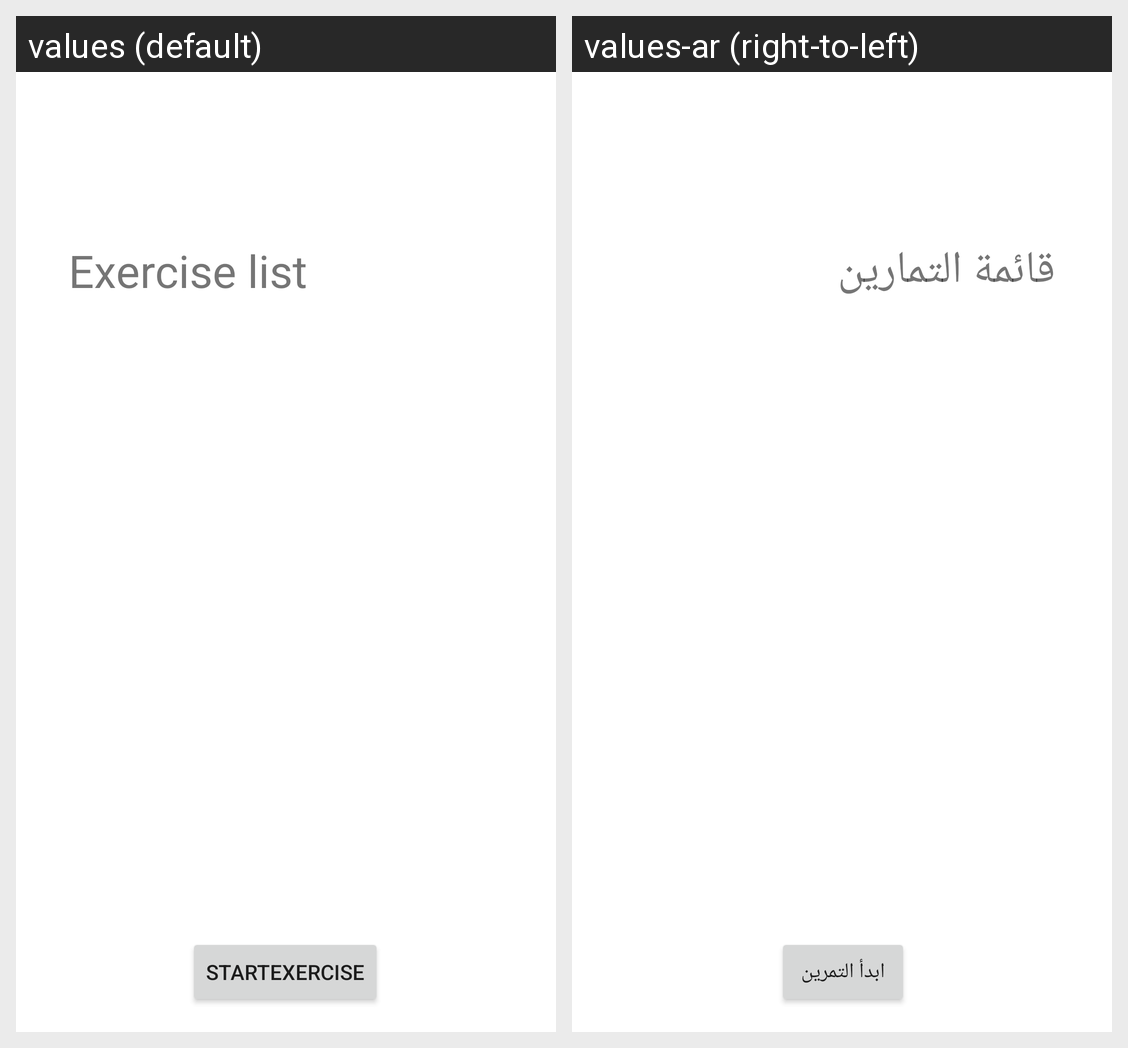

The Android screen above is rendered under two locales of the same app. Produce the string resources it draws, with the default and per-locale values.
Android screen res/layout/fragment_exercises_list.xml rendered under 2 locales, left to right: values (default), values-ar (right-to-left). Device: Nexus 5 (rendered at 1080×1920; each locale shown at half size, 540×960, under a caption strip naming it); theme Theme.FitnessApp.
Strings drawn on this screen, with the default value and each locale's value (text and hints the layout hard-codes, and strings that could not be matched under every locale, appear in the picture but are not listed):

startexercise
  values: StartExercise
  values-ar: ابدأ التمرين

exercise_list
  values: Exercise list
  values-ar: قائمة التمارين
